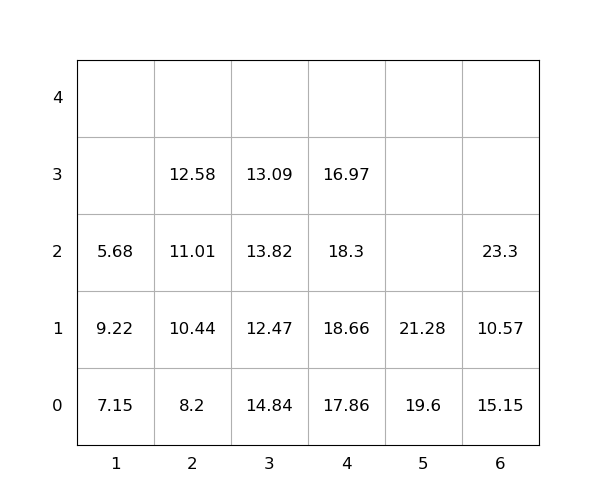

Source data for this figure (header and first rows):
idx, loc_x, loc_y, loc_z, weight, seq, emerg, reloc, size(ft)
1, 6, 0, 0, 15.15, 0, 0, 1.0, 20
2, 6, 0, 1, 10.57, 0, 0, 1.0, 20
3, 3, 0, 0, 14.84, 0, 0, 1.0, 20
4, 5, 0, 0, 19.6, 1, 0, 0, 20
5, 5, 0, 1, 21.28, 2, 0, 0, 20
6, 4, 0, 0, 17.86, 3, 0, 1.0, 20
7, 3, 0, 1, 12.47, 4, 0, 1.0, 20
8, 1, 0, 0, 7.15, 5, 0, 1.0, 20
9, 2, 0, 0, 8.2, 6, 0, 0, 20
10, 2, 0, 1, 10.44, 7, 0, 0, 20
11, 1, 0, 1, 9.22, 8, 0, 1.0, 20
12, 4, 0, 1, 18.66, 9, 0, 1.0, 20
13, 4, 0, 2, 18.3, 10, 0, 1.0, 20
14, 3, 0, 2, 13.82, 11, 0, 1.0, 20
15, 3, 0, 3, 13.09, 12, 0, 1.0, 20
16, 4, 0, 3, 16.97, 13, 0, 1.0, 20
17, 2, 0, 2, 11.01, 14, 0, 0, 20
18, 2, 0, 3, 12.58, 15, 0, 0, 20
19, 1, 0, 2, 5.68, 16, 0, 1.0, 20
20, 6, 0, 2, 23.3, 17, 0, 1.0, 20
